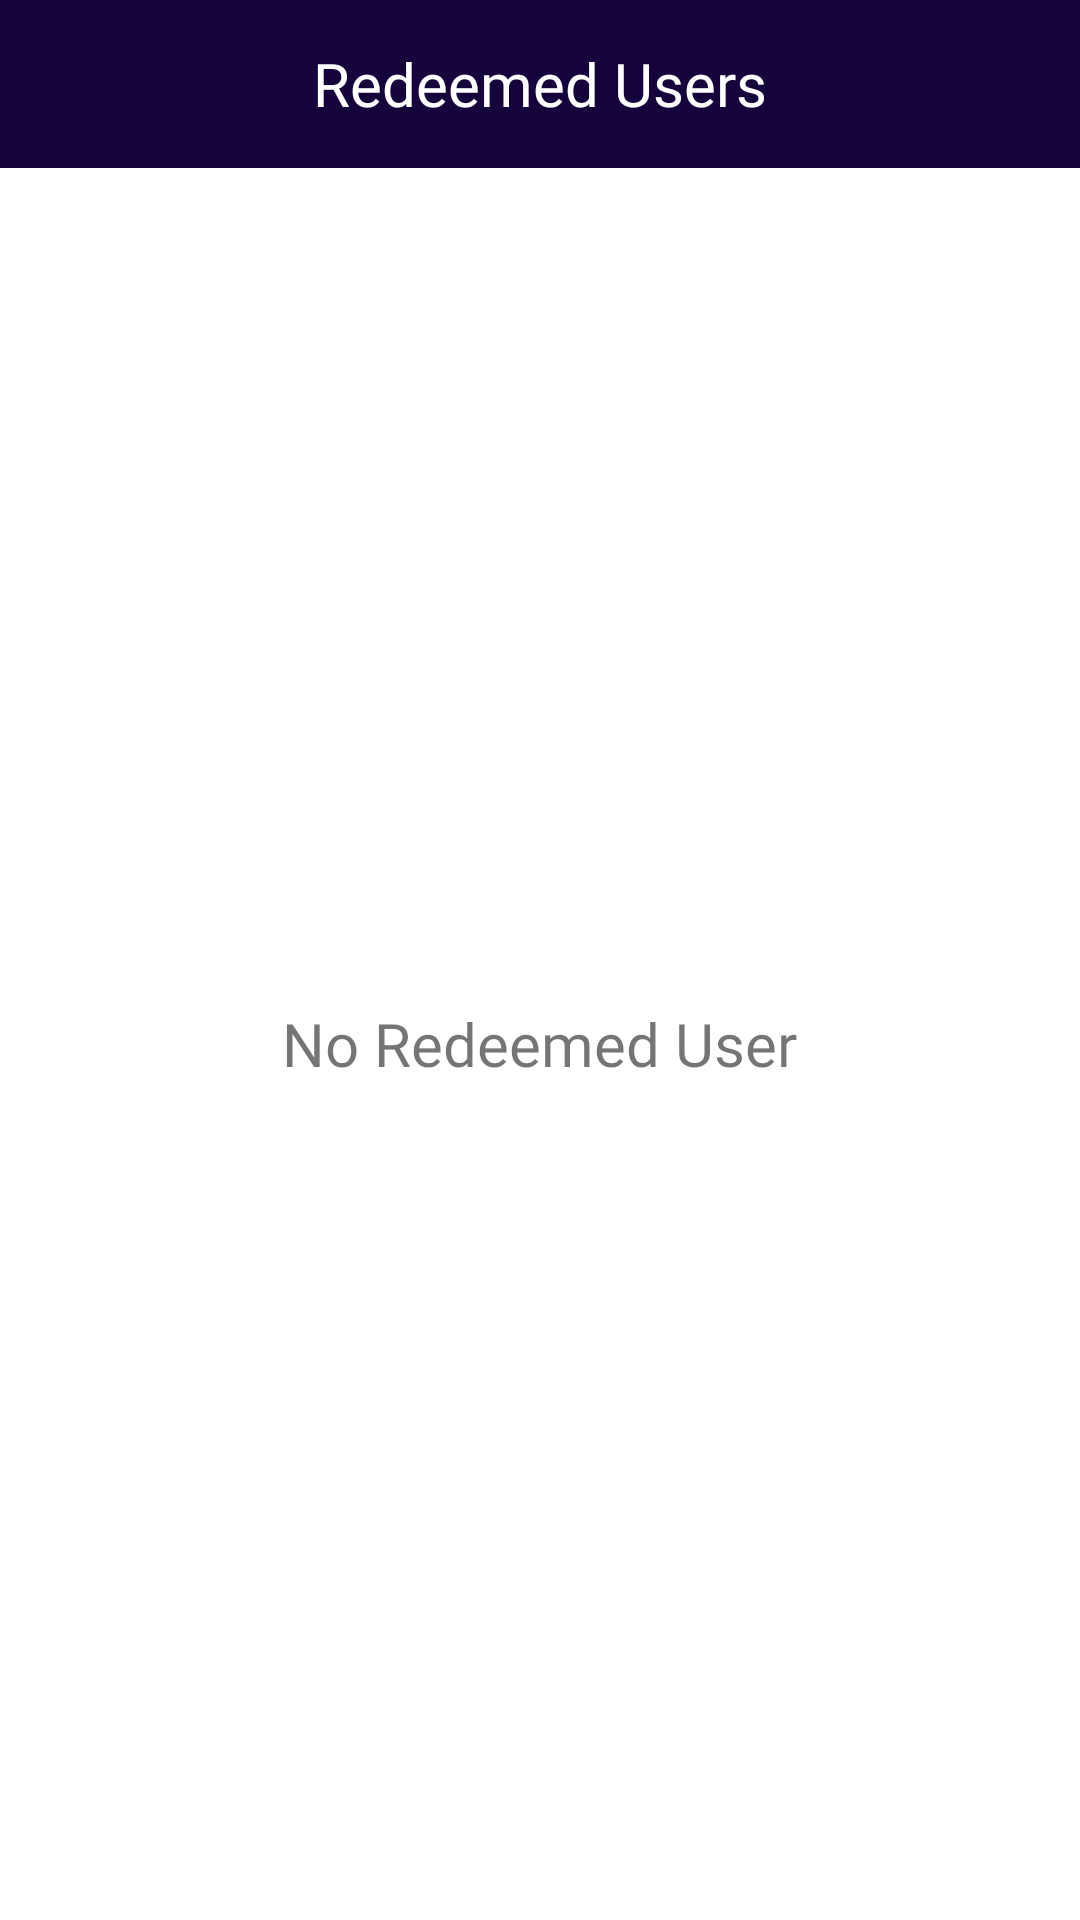

Reconstruct the res/layout file that produces this screen, plus the resources it refers to.
<!-- AndroidManifest.xml: application theme Theme.PointsProject -->
<!-- res/layout/fragment_redeemed_users.xml -->
<?xml version="1.0" encoding="utf-8"?>
<FrameLayout xmlns:android="http://schemas.android.com/apk/res/android"
    xmlns:tools="http://schemas.android.com/tools"
    android:layout_width="match_parent"
    android:layout_height="match_parent"
    xmlns:app="http://schemas.android.com/apk/res-auto"
    android:background="@android:color/white"
    tools:context=".Admin.Fragments.RedeemedUsersFragment">

    <LinearLayout
        android:layout_width="match_parent"
        android:layout_height="match_parent"
        android:orientation="vertical"
        >
        <RelativeLayout
            android:layout_width="match_parent"
            android:layout_height="?attr/actionBarSize"
            android:background="@color/purple_700"
            >
            <ImageView
                android:id="@+id/backRed"
                android:layout_width="wrap_content"
                android:layout_height="wrap_content"
                android:src="@drawable/ic_baseline_arrow_back_ios_24"
                app:tint="@android:color/darker_gray"
                android:layout_centerVertical="true"
                android:layout_marginLeft="15dp"
                />
            <TextView
                android:layout_width="wrap_content"
                android:layout_height="wrap_content"
                android:text="Redeemed Users"
                android:textColor="@android:color/white"
                android:fontFamily="@font/nunitobold"
                android:layout_centerVertical="true"
                android:layout_centerHorizontal="true"
                android:textSize="20sp"
                />
            <ImageView
                android:id="@+id/filterRed"
                android:layout_width="wrap_content"
                android:layout_height="wrap_content"
                android:src="@drawable/ic_baseline_more_horiz_24"
                android:layout_centerVertical="true"
                android:layout_alignParentEnd="true"
                android:layout_marginRight="10dp"
                app:tint="@android:color/darker_gray"
                android:layout_alignParentRight="true" />

        </RelativeLayout>
        <RelativeLayout
            android:layout_width="match_parent"
            android:layout_height="match_parent"
            >
            <androidx.recyclerview.widget.RecyclerView
                android:id="@+id/recyclerRedeem"
                android:layout_width="match_parent"
                android:layout_height="match_parent"
                tools:listitem="@layout/redeem_item"
                />
            <TextView
                android:id="@+id/txtRedWarn"
                android:layout_width="wrap_content"
                android:layout_height="wrap_content"
                android:text="No Redeemed User"
                android:fontFamily="@font/nunitobold"
                android:textSize="20sp"
                android:layout_centerVertical="true"
                android:layout_centerHorizontal="true"
                />
        </RelativeLayout>

    </LinearLayout>

</FrameLayout>
<!-- res/layout/redeem_item.xml (included above) -->
<?xml version="1.0" encoding="utf-8"?>
<androidx.cardview.widget.CardView xmlns:android="http://schemas.android.com/apk/res/android"
    android:layout_width="match_parent"
    xmlns:app="http://schemas.android.com/apk/res-auto"
    app:cardBackgroundColor="@android:color/white"
    android:layout_margin="5dp"
    android:id="@+id/cardRed"
    android:layout_height="wrap_content">

    <RelativeLayout
        android:layout_width="match_parent"
        android:layout_height="wrap_content"
        android:padding="15dp"
        >
        <LinearLayout
            android:layout_width="match_parent"
            android:layout_height="wrap_content"
            android:orientation="horizontal"
            >
            <LinearLayout
                android:layout_width="300dp"
                android:layout_height="wrap_content"
                android:orientation="vertical"
                >
                <TextView
                    android:id="@+id/txtEmailRed"
                    android:layout_width="match_parent"
                    android:layout_height="wrap_content"
                    android:text="lambo@gmail.com"
                    android:textColor="@color/purple_700"
                    android:fontFamily="@font/nunitobold"
                    android:textSize="15sp"
                    />
                <TextView
                    android:id="@+id/txtPointsRed"
                    android:layout_width="match_parent"
                    android:layout_height="wrap_content"
                    android:text="10 Points"
                    android:textColor="@android:color/darker_gray"
                    android:fontFamily="@font/nunitobold"
                    android:textSize="13sp"
                    />

            </LinearLayout>
            <RelativeLayout
                android:layout_width="match_parent"
                android:layout_height="match_parent"
                >
                <Button
                    android:id="@+id/btnRed"
                    android:layout_width="wrap_content"
                    android:layout_height="wrap_content"
                    android:text="Pay"
                    android:backgroundTint="@android:color/holo_green_dark"
                    android:layout_centerVertical="true"
                    android:fontFamily="@font/nunitobold"
                    />
            </RelativeLayout>

        </LinearLayout>



    </RelativeLayout>

</androidx.cardview.widget.CardView>
<!-- resources referenced by this layout -->
<resources>
  <color name="purple_700">#15043C</color>
  <style name="Theme.PointsProject" parent="Theme.MaterialComponents.DayNight.NoActionBar">
          
          <item name="colorPrimary">@color/purple_500</item>
          <item name="colorPrimaryVariant">@color/purple_700</item>
          <item name="colorOnPrimary">@color/white</item>
          
          <item name="colorSecondary">@color/teal_200</item>
          <item name="colorSecondaryVariant">@color/teal_700</item>
          <item name="colorOnSecondary">@color/black</item>
          
          <item name="android:statusBarColor" tools:targetApi="l">?attr/colorPrimaryVariant</item>
          
          <item name="drawerArrowStyle">@style/drawer</item>
      </style>
  <color name="purple_500">#4A1C8C</color>
  <color name="white">#FFFFFFFF</color>
  <color name="teal_200">#15043C</color>
  <color name="teal_700">#FF018786</color>
  <color name="black">#FF000000</color>
  <style name="drawer" parent="Widget.AppCompat.DrawerArrowToggle">
          <item name="color">@android:color/white</item>
      </style>
</resources>
